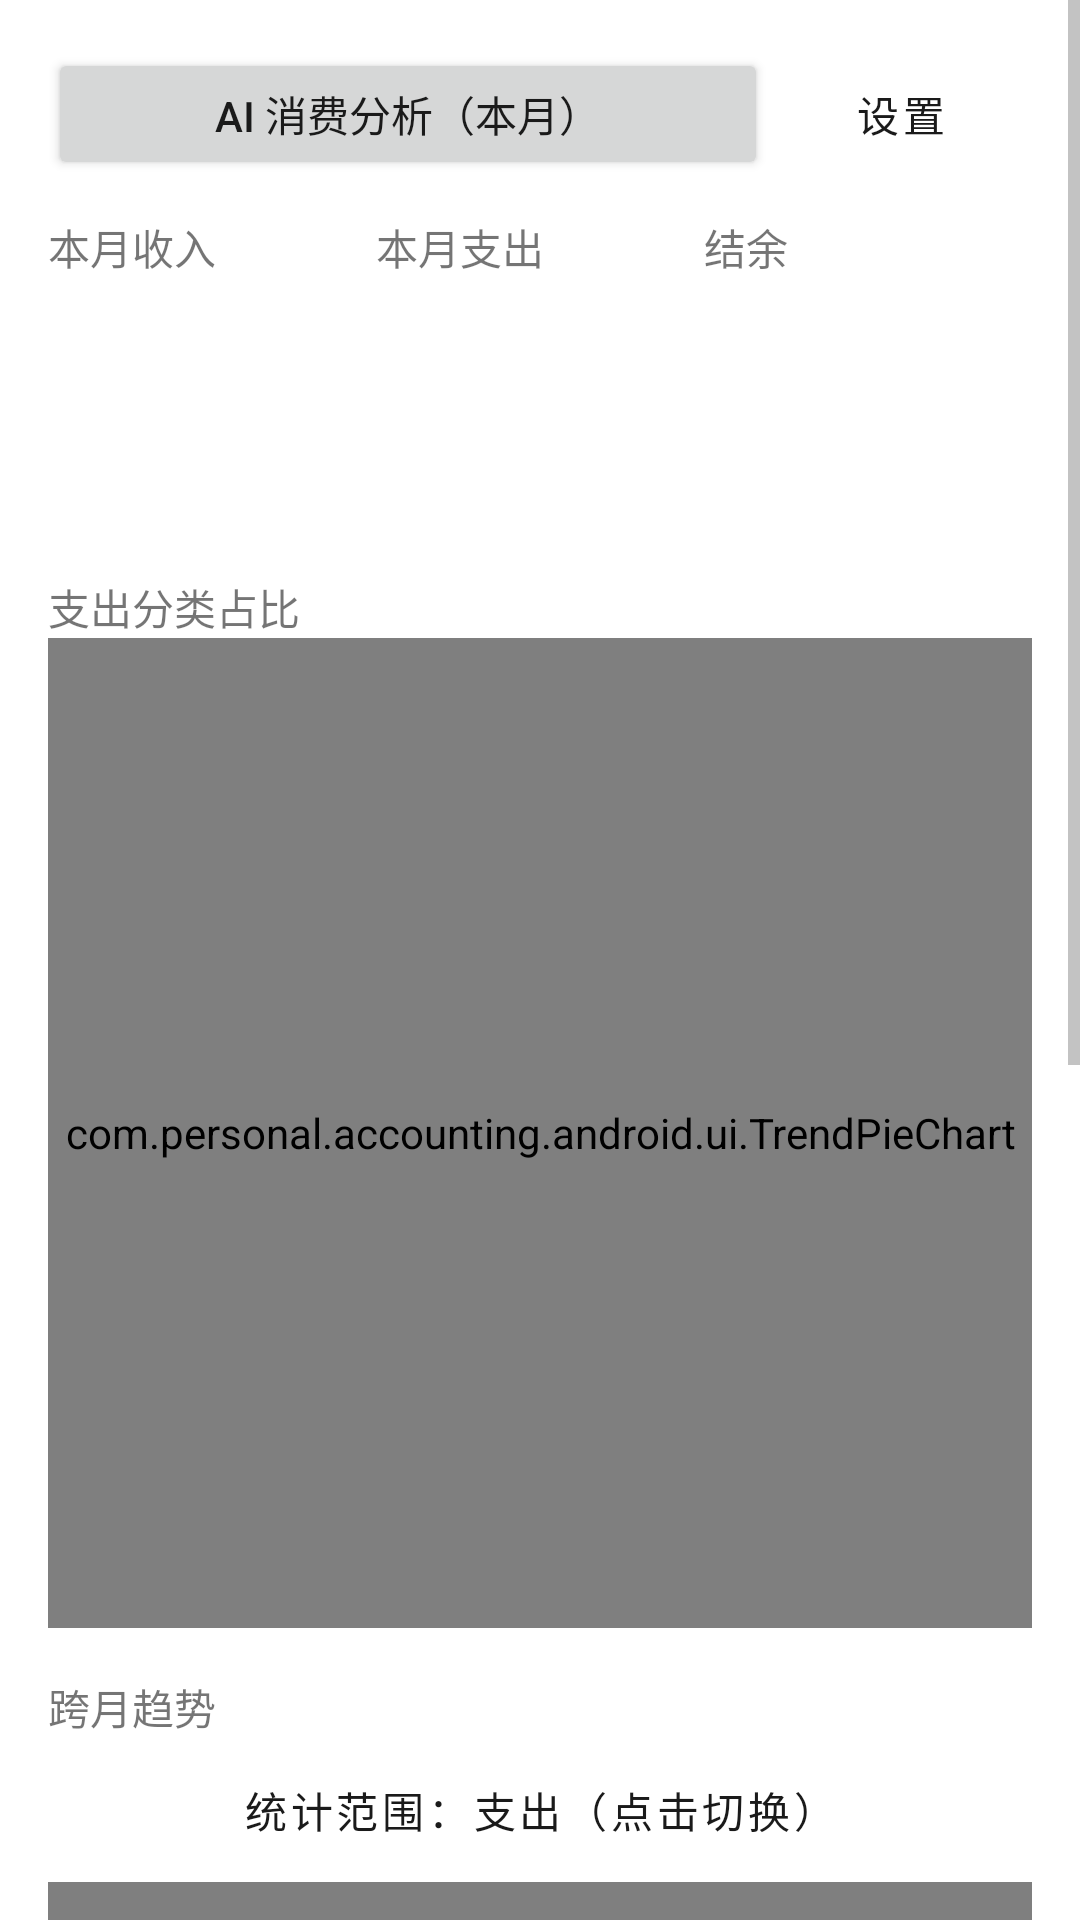

Android layout source for this screen:
<!-- AndroidManifest.xml: application theme Theme.PersonalAccounting -->
<!-- res/layout/fragment_report.xml -->
<?xml version="1.0" encoding="utf-8"?>
<ScrollView xmlns:android="http://schemas.android.com/apk/res/android"
    xmlns:app="http://schemas.android.com/apk/res-auto"
    android:layout_width="match_parent"
    android:layout_height="match_parent"
    android:fillViewport="true">

    <LinearLayout
        android:layout_width="match_parent"
        android:layout_height="wrap_content"
        android:orientation="vertical"
        android:padding="16dp">

        
        <LinearLayout
            android:layout_width="match_parent"
            android:layout_height="wrap_content"
            android:layout_marginBottom="12dp"
            android:orientation="horizontal"
            android:baselineAligned="false">

            <Button
                android:id="@+id/btn_ai_analysis"
                android:layout_width="0dp"
                android:layout_height="wrap_content"
                android:layout_weight="1"
                android:minHeight="44dp"
                android:insetTop="0dp"
                android:insetBottom="0dp"
                android:maxLines="1"
                android:text="AI 消费分析（本月）" />

            <Button
                style="@style/Widget.MaterialComponents.Button.OutlinedButton"
                android:id="@+id/btn_ai_settings"
                android:layout_width="wrap_content"
                android:layout_height="wrap_content"
                android:minHeight="44dp"
                android:insetTop="0dp"
                android:insetBottom="0dp"
                android:maxLines="1"
                android:text="设置"
                android:textColor="@color/text_primary"
                app:cornerRadius="0dp"
                app:strokeColor="@color/accent" />
        </LinearLayout>

        <LinearLayout
            android:layout_width="match_parent"
            android:layout_height="wrap_content"
            android:orientation="horizontal">
            <LinearLayout
                android:layout_width="0dp"
                android:layout_height="wrap_content"
                android:layout_weight="1"
                android:orientation="vertical">
                <TextView
                    android:layout_width="wrap_content"
                    android:layout_height="wrap_content"
                    android:id="@+id/caption_income"
                    android:text="本月收入" />
                <TextView
                    android:id="@+id/money_income"
                    android:layout_width="wrap_content"
                    android:layout_height="wrap_content"
                    android:fontFamily="monospace"
                    android:textSize="22sp"
                    android:textColor="@color/income"
                    android:textStyle="bold" />
            </LinearLayout>
            <LinearLayout
                android:layout_width="0dp"
                android:layout_height="wrap_content"
                android:layout_weight="1"
                android:orientation="vertical">
                <TextView
                    android:layout_width="wrap_content"
                    android:layout_height="wrap_content"
                    android:id="@+id/caption_expense"
                    android:text="本月支出" />
                <TextView
                    android:id="@+id/money_expense"
                    android:layout_width="wrap_content"
                    android:layout_height="wrap_content"
                    android:fontFamily="monospace"
                    android:textSize="22sp"
                    android:textColor="@color/expense"
                    android:textStyle="bold" />
            </LinearLayout>
            <LinearLayout
                android:layout_width="0dp"
                android:layout_height="wrap_content"
                android:layout_weight="1"
                android:orientation="vertical">
                <TextView
                    android:layout_width="wrap_content"
                    android:layout_height="wrap_content"
                    android:id="@+id/caption_balance"
                    android:text="结余" />
                <TextView
                    android:id="@+id/money_balance"
                    android:layout_width="wrap_content"
                    android:layout_height="wrap_content"
                    android:textStyle="bold" />
            </LinearLayout>
        </LinearLayout>

        <TextView
            android:id="@+id/money_mom"
            android:layout_width="wrap_content"
            android:layout_height="wrap_content"
            android:layout_marginTop="8dp"
            android:textStyle="bold" />

        <TextView
            android:id="@+id/money_net_worth"
            android:layout_width="wrap_content"
            android:layout_height="wrap_content"
            android:layout_marginTop="8dp"
            android:textStyle="bold" />
        <TextView
            android:id="@+id/pie_title"
            android:layout_width="wrap_content"
            android:layout_height="wrap_content"
            android:layout_marginTop="16dp"
            android:text="支出分类占比" />
        <com.personal.accounting.android.ui.TrendPieChart
            android:id="@+id/pie"
            android:layout_width="match_parent"
            android:layout_height="330dp" />

        <TextView
            android:layout_width="wrap_content"
            android:layout_height="wrap_content"
            android:layout_marginTop="16dp"
            android:text="跨月趋势" />
        <Button
            style="@style/Widget.MaterialComponents.Button.OutlinedButton"
            android:id="@+id/btn_trend_scope"
            android:layout_width="match_parent"
            android:layout_height="wrap_content"
            android:text="统计范围：支出（点击切换）"
            android:textColor="@color/text_primary"
            app:cornerRadius="0dp"
            app:strokeColor="@color/accent" />
        <com.personal.accounting.android.ui.TrendBarChart
            android:id="@+id/month_trend"
            android:layout_width="match_parent"
            android:layout_height="200dp" />

        <TextView
            android:layout_width="wrap_content"
            android:layout_height="wrap_content"
            android:layout_marginTop="16dp"
            android:text="近30天每日支出" />
        <com.personal.accounting.android.ui.TrendLineChart
            android:id="@+id/trend"
            android:layout_width="match_parent"
            android:layout_height="200dp" />

        <TextView
            android:layout_width="wrap_content"
            android:layout_height="wrap_content"
            android:layout_marginTop="16dp"
            android:text="预算进度" />
        <LinearLayout
            android:id="@+id/budget_rows"
            android:layout_width="match_parent"
            android:layout_height="wrap_content"
            android:orientation="vertical" />

        <TextView
            android:layout_width="wrap_content"
            android:layout_height="wrap_content"
            android:layout_marginTop="16dp"
            android:text="年度日历热力图" />
        <GridLayout
            android:id="@+id/heatmap_grid"
            android:layout_width="match_parent"
            android:layout_height="wrap_content"
            android:columnCount="7"
            android:useDefaultMargins="false" />
    </LinearLayout>
</ScrollView>
<!-- resources referenced by this layout -->
<resources>
  <color name="accent">#C0FF00</color>
  <color name="expense">#D64545</color>
  <color name="income">#2E9E24</color>
  <color name="text_primary">#1A1A1A</color>
  <style name="Theme.PersonalAccounting" parent="Theme.MaterialComponents.DayNight.NoActionBar">
          <item name="colorPrimary">@color/primary</item>
          <item name="colorPrimaryDark">@color/primary_dark</item>
          <item name="colorAccent">@color/accent</item>
          <item name="colorSecondary">@color/accent</item>
          
          <item name="colorOnPrimary">#000000</item>
          <item name="colorOnSecondary">#000000</item>
          <item name="colorControlActivated">@color/accent</item>
          <item name="android:statusBarColor">@color/background</item>
          <item name="android:navigationBarColor">@color/background</item>
          <item name="android:windowLightStatusBar">true</item>
          
          <item name="android:forceDarkAllowed">false</item>
          <item name="android:textColorPrimary">@color/text_primary</item>
          
          <item name="android:textColorHint">@color/text_secondary</item>
          <item name="colorControlNormal">@color/text_secondary</item>
          <item name="android:textColorSecondary">@color/text_secondary</item>
          <item name="materialButtonStyle">@style/Widget.App.Button</item>
          
          <item name="materialButtonOutlinedStyle">@style/Widget.App.Button.Outlined</item>
      </style>
  <color name="primary">#C0FF00</color>
  <color name="primary_dark">#A6D800</color>
  <color name="background">#F5F5F5</color>
  <color name="text_secondary">#8C8C8C</color>
  <style name="Widget.App.Button" parent="Widget.MaterialComponents.Button.UnelevatedButton">
          <item name="cornerRadius">0dp</item>
          <item name="backgroundTint">@color/btn_tint_filled</item>
          <item name="android:textColor">@color/btn_text_filled</item>
          <item name="rippleColor">@android:color/transparent</item>
          <item name="android:textStyle">bold</item>
          <item name="android:textAllCaps">true</item>
          <item name="android:letterSpacing">0.08</item>
          <item name="android:stateListAnimator">@null</item>
      </style>
  <style name="Widget.App.Button.Outlined" parent="Widget.MaterialComponents.Button.OutlinedButton">
          <item name="cornerRadius">0dp</item>
          <item name="backgroundTint">@color/btn_tint_outlined</item>
          <item name="android:textColor">@color/btn_text_outlined</item>
          <item name="rippleColor">@android:color/transparent</item>
          <item name="android:textStyle">bold</item>
          <item name="android:textAllCaps">true</item>
          <item name="android:letterSpacing">0.08</item>
          <item name="android:stateListAnimator">@null</item>
      </style>
</resources>
